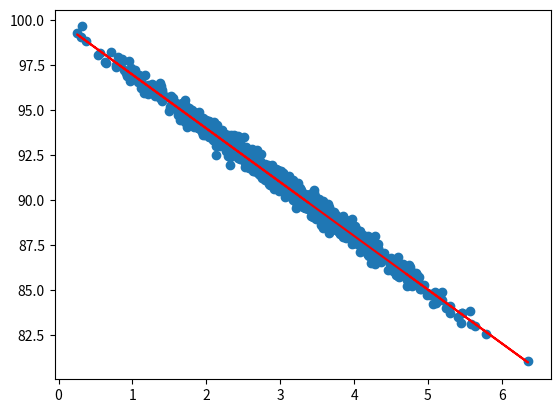

Source code (Python):
import numpy as np
from scipy import stats
import matplotlib.pyplot as plt


def predict(x):
    return slope * x + intercept


pageSpeeds = np.random.normal(3, 1, 1000)
purchaseAmount = 100 - (pageSpeeds + np.random.normal(0, 0.1, 1000)) * 3

# plt.scatter(pageSpeeds, purchaseAmount)

slope, intercept, r_value, p_value, std_err = stats.linregress(pageSpeeds, purchaseAmount)

print('r-squared: {0}'.format(r_value ** 2))

fitLine = predict(pageSpeeds)
plt.scatter(pageSpeeds, purchaseAmount)
plt.plot(pageSpeeds, fitLine, c='r')



plt.show()
